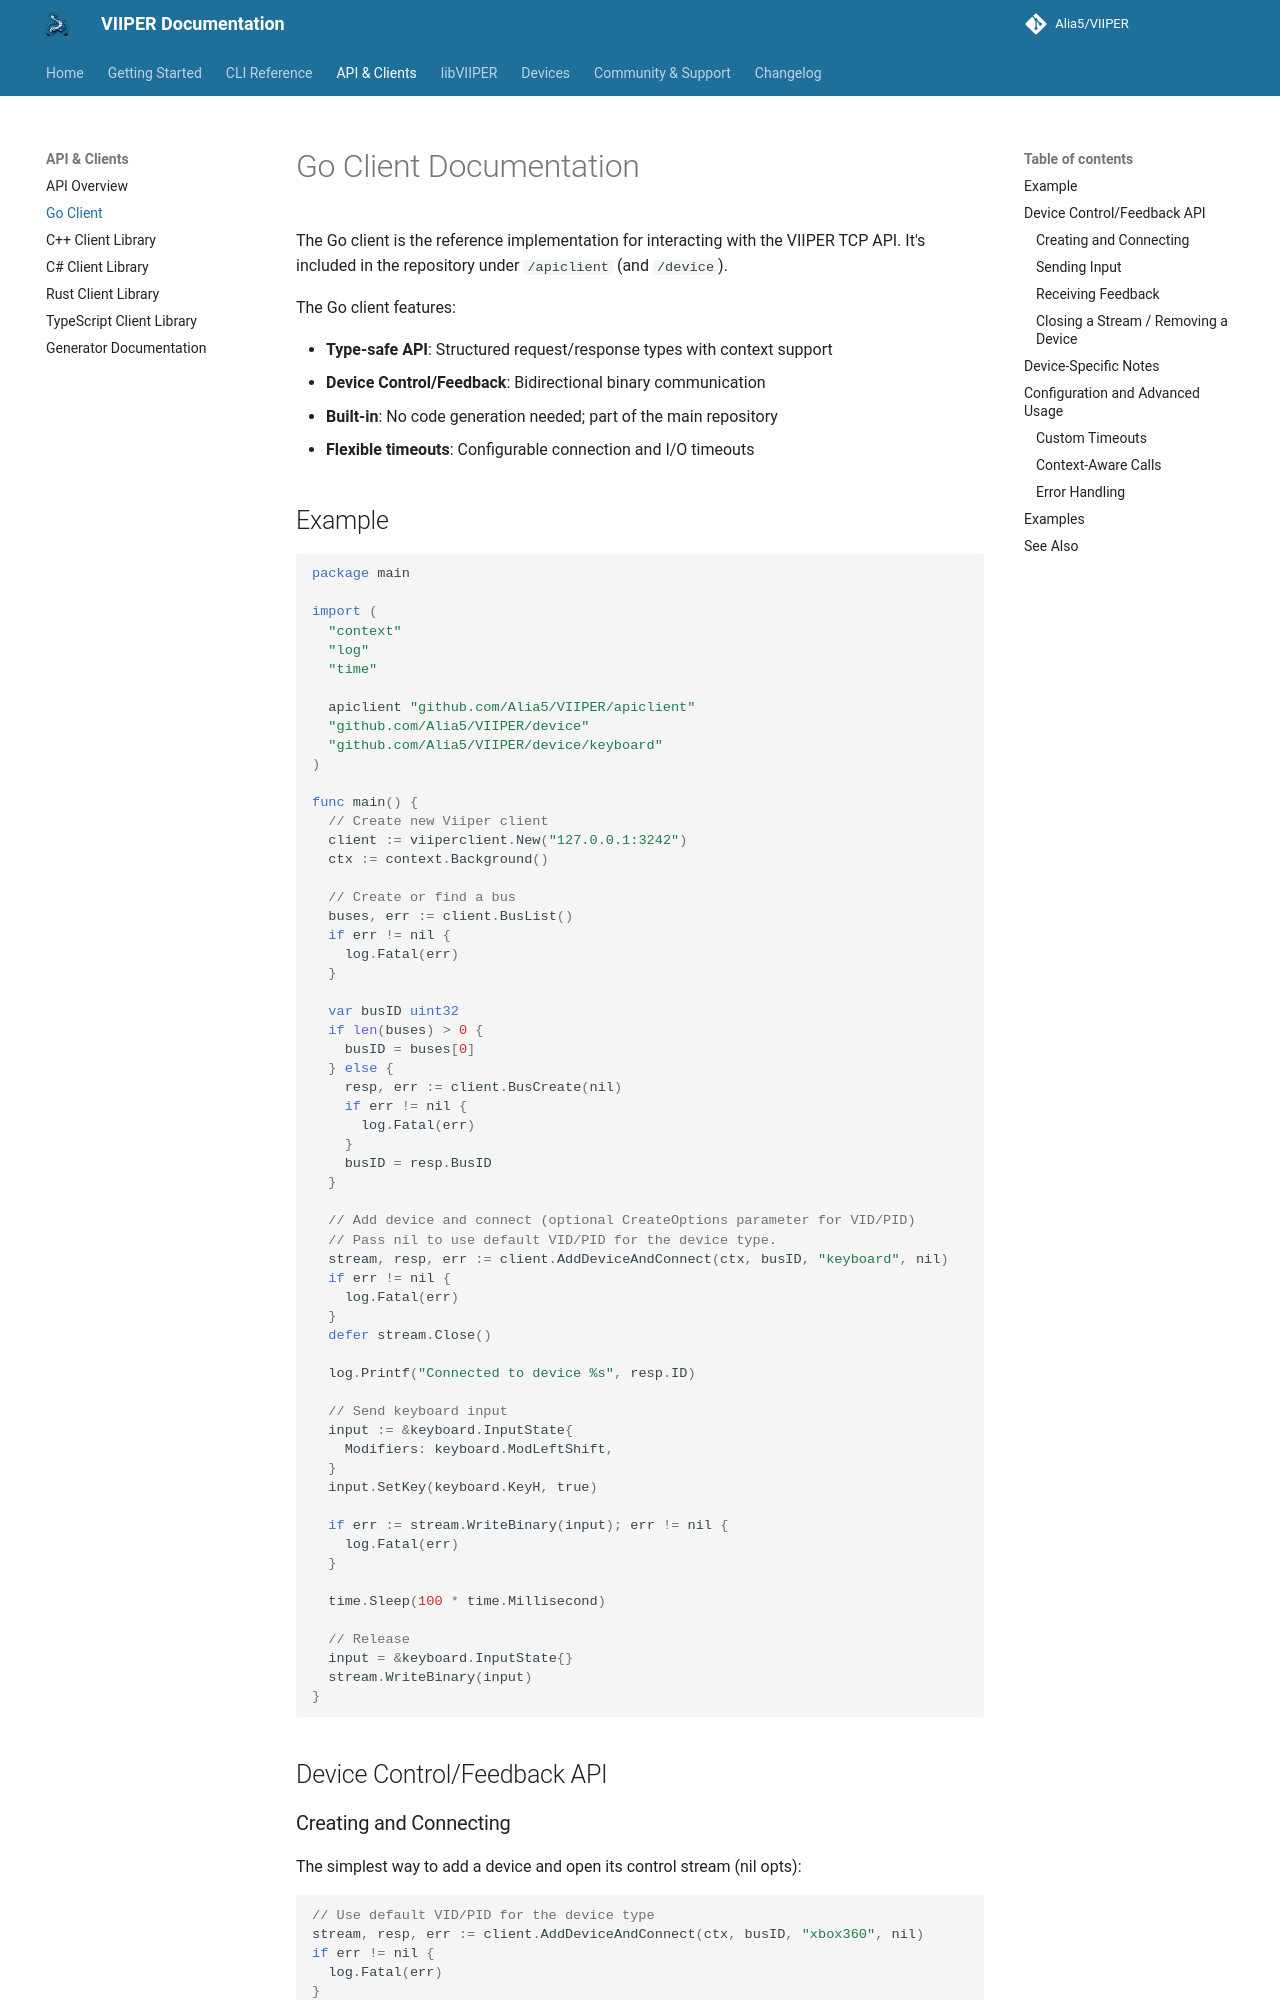

repository: Alia5/VIIPER · page: 0.7.1/clients/go/index.html · generator: mkdocs

# Go Client Documentation

The Go client is the reference implementation for interacting with the VIIPER TCP API.
It's included in the repository under `/apiclient` (and `/device`).

The Go client features:

- **Type-safe API**: Structured request/response types with context support
- **Device Control/Feedback**: Bidirectional binary communication
- **Built-in**: No code generation needed; part of the main repository
- **Flexible timeouts**: Configurable connection and I/O timeouts

## Example

```go
package main

import (
  "context"
  "log"
  "time"

  apiclient "github.com/Alia5/VIIPER/apiclient"
  "github.com/Alia5/VIIPER/device"
  "github.com/Alia5/VIIPER/device/keyboard"
)

func main() {
  // Create new Viiper client
  client := viiperclient.New("127.0.0.1:3242")
  ctx := context.Background()
  
  // Create or find a bus
  buses, err := client.BusList()
  if err != nil {
    log.Fatal(err)
  }
  
  var busID uint32
  if len(buses) > 0 {
    busID = buses[0]
  } else {
    resp, err := client.BusCreate(nil)
    if err != nil {
      log.Fatal(err)
    }
    busID = resp.BusID
  }
  
  // Add device and connect (optional CreateOptions parameter for VID/PID and device-specific options)
  // Pass nil to use the defaults for the device type.
  stream, resp, err := client.AddDeviceAndConnect(ctx, busID, keyboard.TypeName, nil)
  if err != nil {
    log.Fatal(err)
  }
  defer stream.Close()
  
  log.Printf("Connected to device %s", resp.ID)
  
  // Send keyboard input
  input := &keyboard.InputState{
    Modifiers: keyboard.ModLeftShift,
  }
  input.SetKey(keyboard.KeyH, true)
  
  if err := stream.WriteBinary(input); err != nil {
    log.Fatal(err)
  }
  
  time.Sleep(100 * time.Millisecond)
  
  // Release
  input = &keyboard.InputState{}
  stream.WriteBinary(input)
}
```

## Device Control/Feedback API

### Creating and Connecting

The simplest way to add a device and open its control stream (nil opts):

```go
// Use default VID/PID for the device type
stream, resp, err := client.AddDeviceAndConnect(ctx, busID, xbox360.TypeName, nil)
if err != nil {
  log.Fatal(err)
}
defer stream.Close()

log.Printf("Connected to device %s", resp.ID)
```
